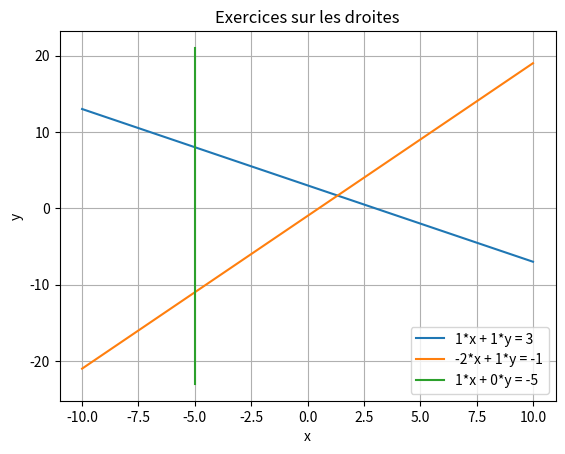

This figure's Python source:
#!/usr/bin/env python3

import matplotlib.pyplot as plt
import numpy as np


class Plot(object):
    """Show graphical drawing of lines from their equation."""

    def __init__(self):
        self.setXAxis()
        self.functs = []
        self.verts = []

    def prepare(self, line):
        """Add the given line to the plot.
        The line is not shown until the method show is called.

        Args:
            line: a triplet `(a, b, c)` representing the coefficients of the
                line of equation `ax + bx + c = 0`.
        """
        a, b, c = line
        if b == 0:
            if a == 0:
                raise ValueError('Not a line.')
            else:
                self.verts.append(line)
        else:
            self.functs.append(line)

    def setXAxis(self, xmin=-10, xmax=10):
        self.xmin = xmin
        self.xmax = xmax

    def reset(self):
        self.setXAxis()
        self.functs = []
        self.verts = []

    def plot(self, t, y, line):
        a, b, c = line
        plt.plot(t, y, label='%.4g*x + %.4g*y = %.4g' % (a, b, c))

    def draw(self):
        for a, b, c in self.functs:
            t = np.array([self.xmin, self.xmax])
            y = (-a * 1.0 / b) * t + (c * 1.0 / b)
            self.plot(t, y, (a, b, c))
        for a, b, c in self.verts:
            x = c / a
            self.plot([x, x], plt.ylim(), (a, b, c))
        plt.axis('tight')
        plt.legend()
        plt.title('Exercices sur les droites')
        plt.xlabel('x')
        plt.ylabel('y')
        plt.grid(True)

    def save(self, filename):
        self.draw()
        plt.savefig(filename)

    def show(self):
        self.draw()
        plt.show()


if __name__ == '__main__':
    p = Plot()
    p.prepare((1, 1, 3))
    p.prepare((-2, 1, -1))
    p.prepare((1, 0, -5))
    p.show()
    input()
